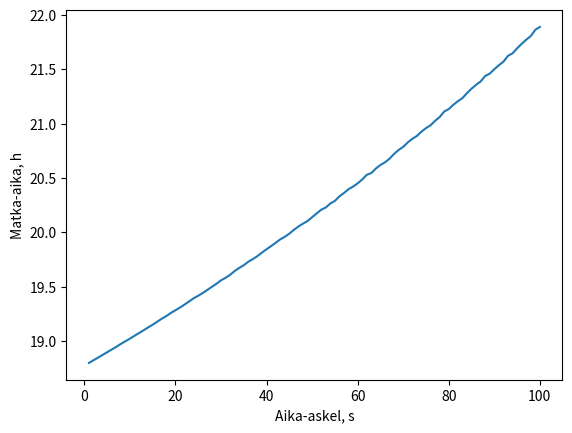

Generate this figure with matplotlib:
import itertools
import numpy as np
import matplotlib.pyplot as plot

# Calculate the travel time to moon with Newtons law of 
# gravity and second law of motion where derivatives are
# evaluated with simple Eulers method. This script shows 
# how the choice in the magnitude of the time step affects
# the total calculated travel time by plotting time step vs.
# travel time. This script was originally written in Finnish,
# variable names reflect that.

# Define constants and initialize the time step vector
g = 6.674*(10**(-11))  # Gravitational constant
Maa = 5.974*(10**24)   # Earths mass
Kuu = 7.348*(10**22)   # Moons mass
X = 376000000          # Target distance, low orbit of moon (Wikipedia)
T = np.zeros(100)      # Vector for housing travel times
DT = np.arange(101)    # Vector for housing time steps
DT = DT[1:]

# Calcualte travel time with different time step sizes
for dt in range(1,101):
    n = 0                 # Keeps track of # time steps
    r1 = 6578100          # Distance from Earths center in the beginning
    v1 = 12012            # Initial velocity + 10%
    for i in itertools.count():
         n = n+1
         # New distance
         r = r1+v1*dt                     
         # Update acceleration term
         b = Kuu/((3844*(10**5)-r1)**2) 
         c = Maa/(r1**2)
         A = g*(b-c)
         # New velocity
         v = v1+A*dt
         # Update position and velocity
         r1 = r
         v1 = v
         # If we have arrived to the moon!
         if r>=X:
            T[dt-1] = (n*dt)/3600
            break
         

# Plot results

plot.plot(DT,T)
plot.xlabel('Aika-askel, s') # "Aika-askel" means time step
plot.ylabel('Matka-aika, h') # "Matka-aika" means travel time
plot.show()
    
    



